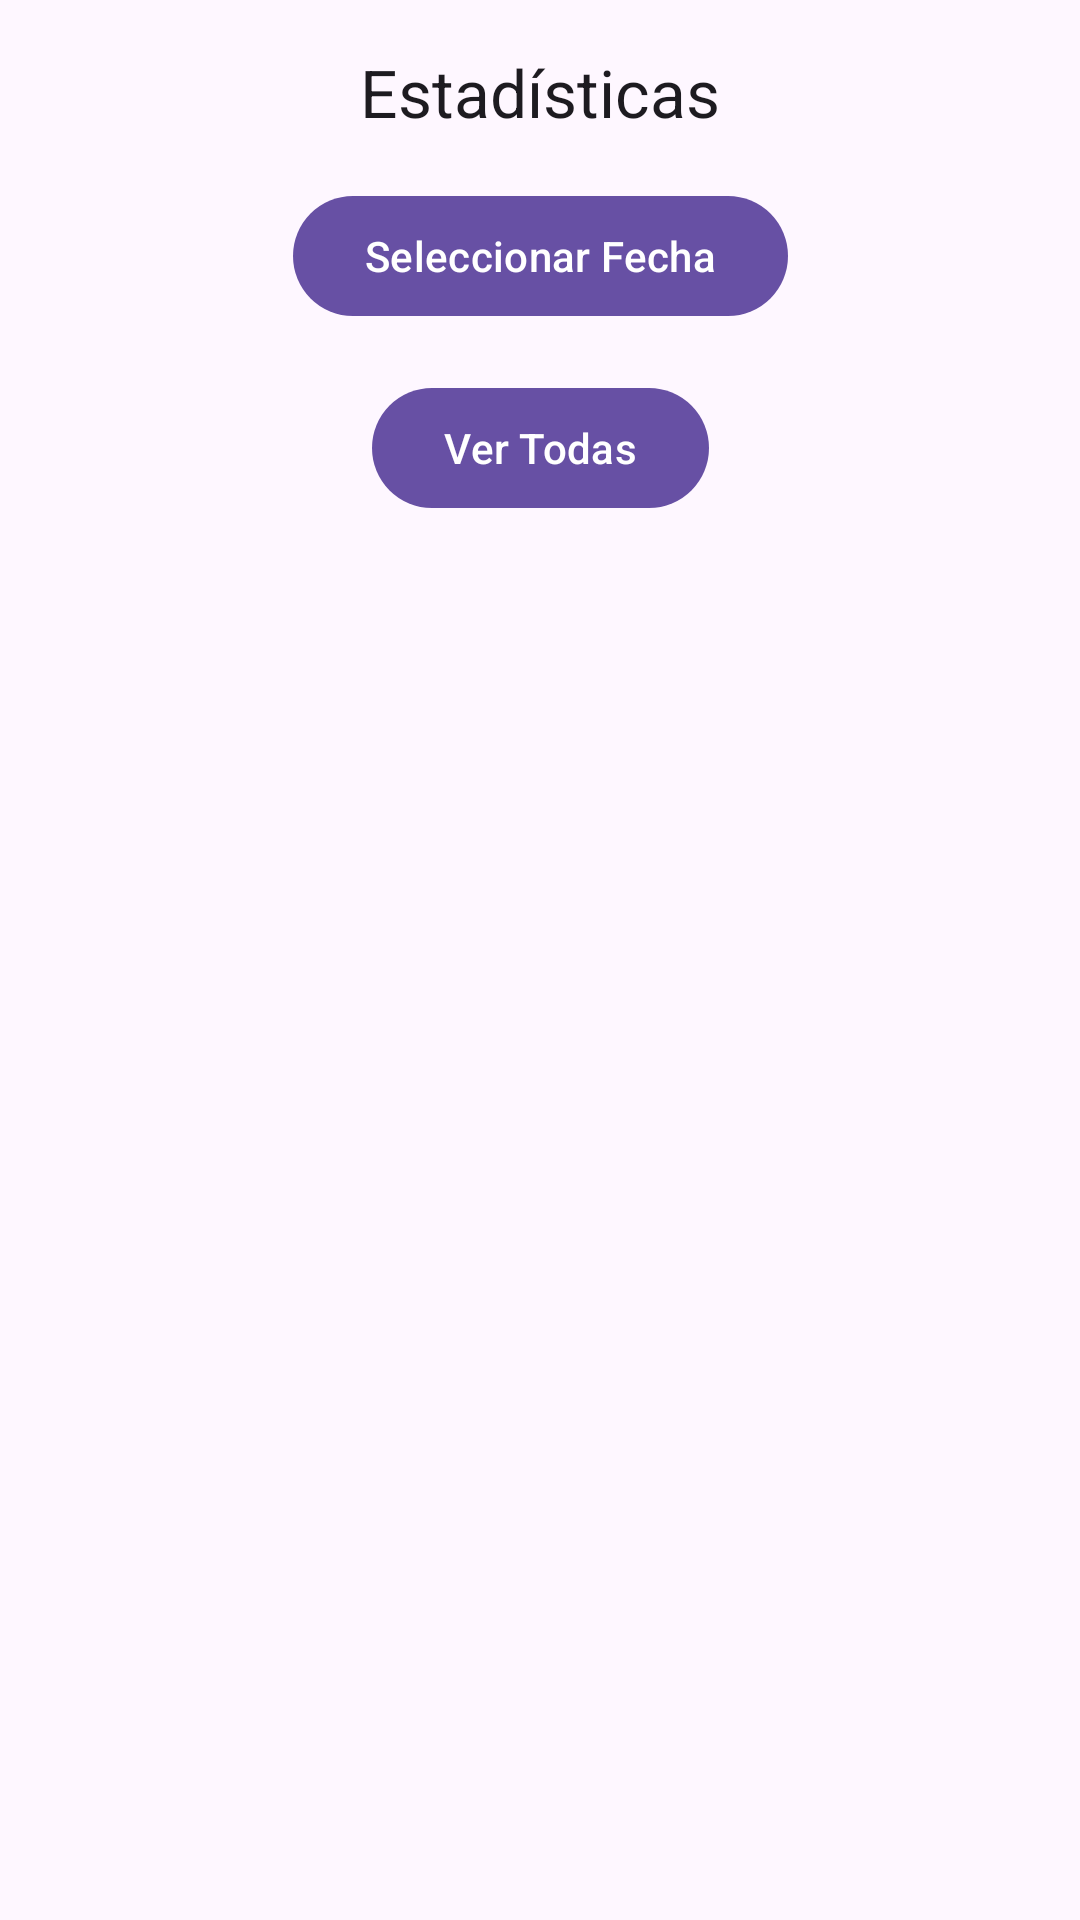

Reconstruct the res/layout file that produces this screen, plus the resources it refers to.
<!-- AndroidManifest.xml: application theme Theme.IntegradoraIoT -->
<!-- res/layout/activity_estadisticas.xml -->
<?xml version="1.0" encoding="utf-8"?>
<androidx.constraintlayout.widget.ConstraintLayout xmlns:android="http://schemas.android.com/apk/res/android"
    xmlns:app="http://schemas.android.com/apk/res-auto"
    xmlns:tools="http://schemas.android.com/tools"
    android:layout_width="match_parent"
    android:layout_height="match_parent">

    
    <TextView
        android:id="@+id/textViewTitle"
        android:layout_width="wrap_content"
        android:layout_height="wrap_content"
        android:text="Estadísticas"
        android:textAppearance="@style/TextAppearance.Material3.TitleLarge"
        app:layout_constraintTop_toTopOf="parent"
        app:layout_constraintStart_toStartOf="parent"
        app:layout_constraintEnd_toEndOf="parent"
        android:layout_marginTop="16dp" />

    
    <com.google.android.material.button.MaterialButton
        android:id="@+id/btnDatePicker"
        android:layout_width="wrap_content"
        android:layout_height="wrap_content"
        android:text="Seleccionar Fecha"
        app:layout_constraintTop_toBottomOf="@id/textViewTitle"
        app:layout_constraintStart_toStartOf="parent"
        app:layout_constraintEnd_toEndOf="parent"
        android:layout_marginTop="16dp" />

    
    <com.google.android.material.button.MaterialButton
        android:id="@+id/btnShowAll"
        android:layout_width="wrap_content"
        android:layout_height="wrap_content"
        android:text="Ver Todas"
        app:layout_constraintTop_toBottomOf="@id/btnDatePicker"
        app:layout_constraintStart_toStartOf="parent"
        app:layout_constraintEnd_toEndOf="parent"
        android:layout_marginTop="16dp" />

    
    <androidx.recyclerview.widget.RecyclerView
        android:id="@+id/recyclerViewStats"
        android:layout_width="0dp"
        android:layout_height="0dp"
        app:layout_constraintTop_toBottomOf="@id/btnShowAll"
        app:layout_constraintStart_toStartOf="parent"
        app:layout_constraintEnd_toEndOf="parent"
        app:layout_constraintBottom_toBottomOf="parent"
        android:layout_marginTop="16dp"
        tools:listitem="@layout/item_estadistica" />
</androidx.constraintlayout.widget.ConstraintLayout>
<!-- res/layout/item_estadistica.xml (included above) -->
<?xml version="1.0" encoding="utf-8"?>
<androidx.cardview.widget.CardView xmlns:android="http://schemas.android.com/apk/res/android"
    android:layout_width="match_parent"
    android:layout_height="wrap_content"
    android:layout_margin="8dp"
    android:padding="8dp"
    android:background="@color/white">

    <LinearLayout
        android:layout_width="match_parent"
        android:layout_height="wrap_content"
        android:orientation="vertical">

        
        <TextView
            android:id="@+id/tvStatTitle"
            android:layout_width="wrap_content"
            android:layout_height="wrap_content"
            android:text="Estadística"
            android:textAppearance="@style/TextAppearance.Material3.TitleMedium"
            android:textColor="@color/black"
            android:layout_marginBottom="4dp" />

        
        <TextView
            android:id="@+id/tvPlayTime"
            android:layout_width="wrap_content"
            android:layout_height="wrap_content"
            android:text="Tiempo Jugado: 00:00:00"
            android:textAppearance="@style/TextAppearance.Material3.BodyMedium"
            android:textColor="@color/black" />

        
        <TextView
            android:id="@+id/tvGamesPlayed"
            android:layout_width="wrap_content"
            android:layout_height="wrap_content"
            android:text="Partidas Jugadas: 0"
            android:textAppearance="@style/TextAppearance.Material3.BodyMedium"
            android:textColor="@color/black" />
    </LinearLayout>
</androidx.cardview.widget.CardView>
<!-- resources referenced by this layout -->
<resources>
  <color name="black">#FF000000</color>
  <color name="white">#FFFFFFFF</color>
  <style name="Theme.IntegradoraIoT" parent="Base.Theme.IntegradoraIoT" />
  <style name="Base.Theme.IntegradoraIoT" parent="Theme.Material3.DayNight.NoActionBar">
          
          
      </style>
</resources>
